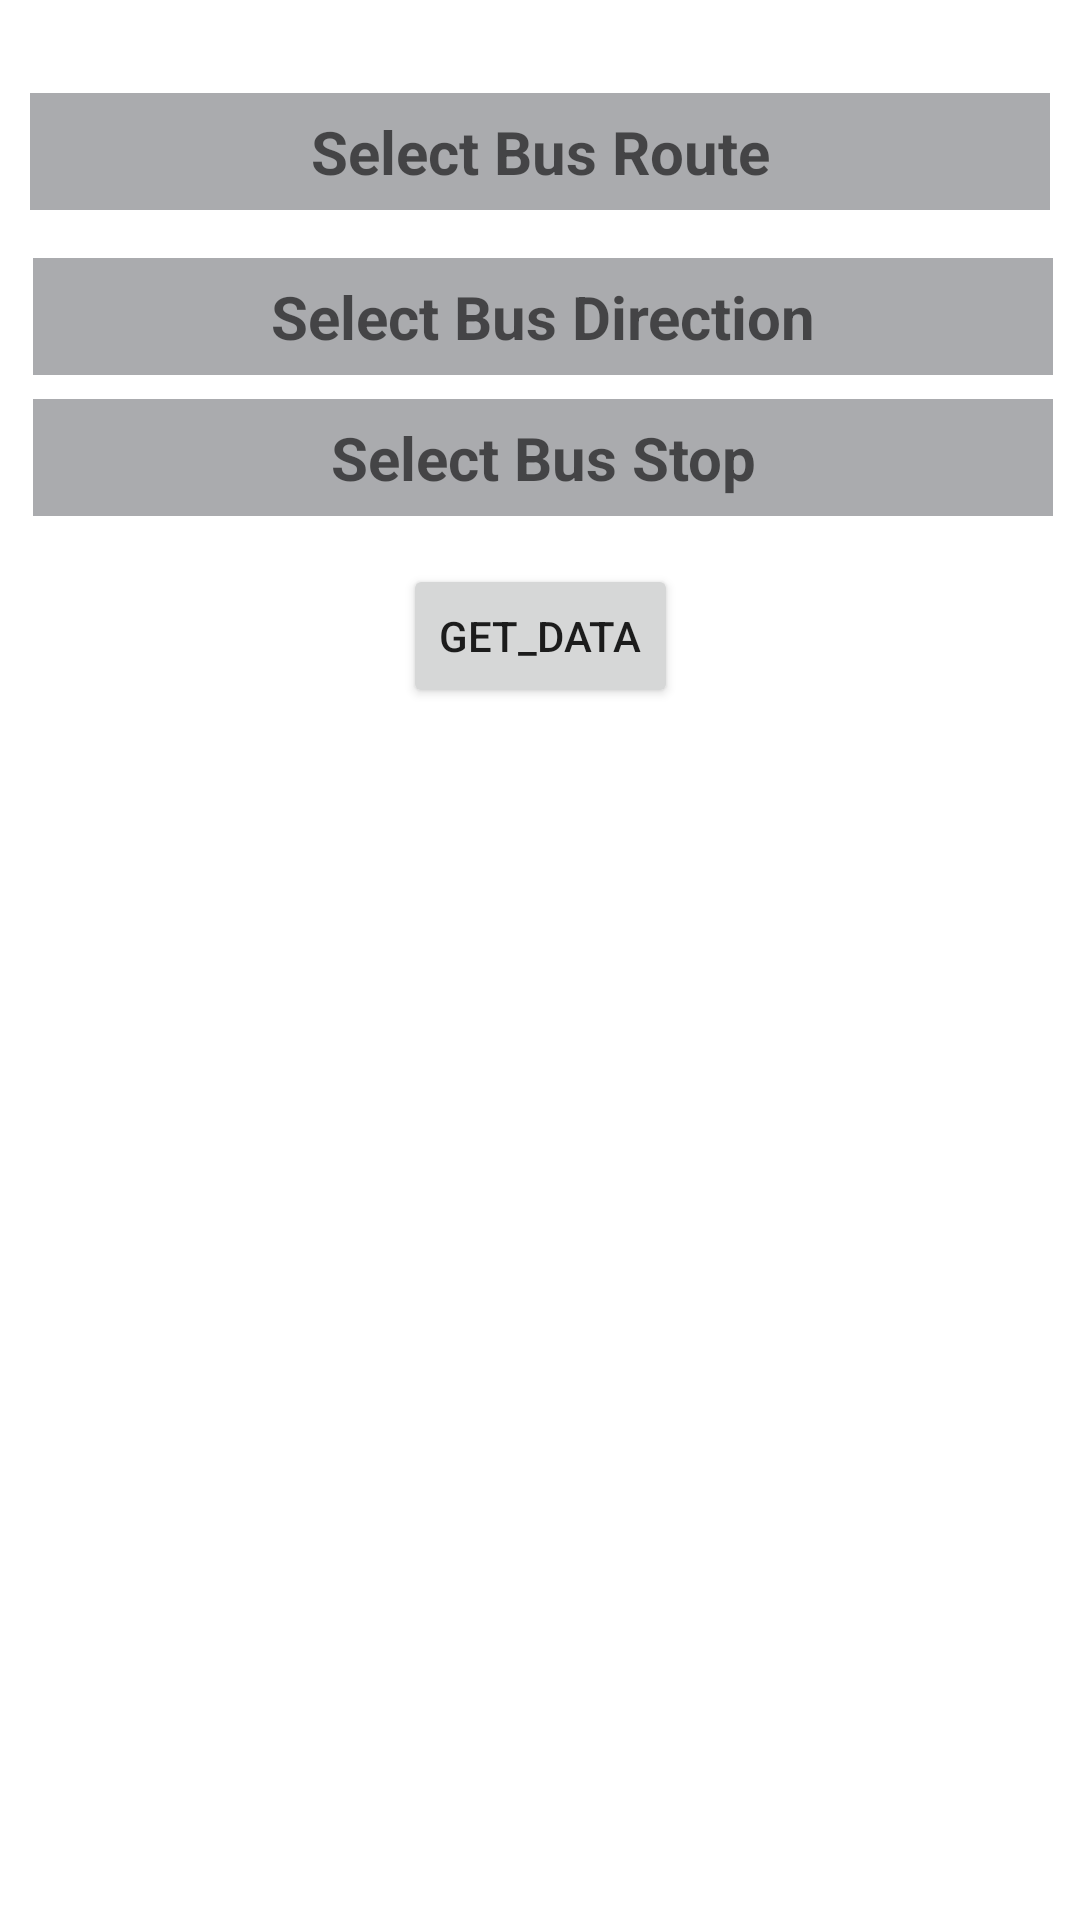

This screen was rendered from an Android layout file. Write that file and the resources it references.
<!-- AndroidManifest.xml: application theme Theme.ExpCTA -->
<!-- res/layout/activity_main.xml -->
<?xml version="1.0" encoding="utf-8"?>
<ScrollView xmlns:android="http://schemas.android.com/apk/res/android"
    xmlns:app="http://schemas.android.com/apk/res-auto"
    xmlns:tools="http://schemas.android.com/tools"
    android:layout_width="match_parent"
    android:layout_height="match_parent"
    android:fillViewport="true"
    tools:context=".MainActivity">

        <androidx.constraintlayout.widget.ConstraintLayout
            android:layout_width="match_parent"
            android:layout_height="wrap_content">

                <Button
                    android:id="@+id/button"
                    android:layout_width="wrap_content"
                    android:layout_height="wrap_content"
                    android:layout_marginTop="16dp"
                    android:onClick="getPredData"
                    android:text="@string/get_data"
                    app:layout_constraintEnd_toEndOf="parent"
                    app:layout_constraintStart_toStartOf="parent"
                    app:layout_constraintTop_toBottomOf="@+id/stopSelTV" />

                <TextView
                    android:id="@+id/routeSelTV"
                    android:layout_width="340dp"
                    android:layout_height="39dp"
                    android:layout_marginTop="31dp"
                    android:background="@color/material_dynamic_neutral70"
                    android:gravity="center"
                    android:hint="Select Bus Route"
                    android:onClick="onRouteSelClick"
                    android:textAlignment="center"
                    android:textSize="20sp"
                    android:textStyle="bold"
                    app:layout_constraintEnd_toEndOf="parent"
                    app:layout_constraintStart_toStartOf="parent"
                    app:layout_constraintTop_toTopOf="parent" />

                <TextView
                    android:id="@+id/directionSelTV"
                    android:layout_width="340dp"
                    android:layout_height="39dp"
                    android:layout_marginTop="16dp"
                    android:background="@color/material_dynamic_neutral70"
                    android:gravity="center"
                    android:hint="Select Bus Direction"
                    android:onClick="onDirectionSelClick"
                    android:textAlignment="center"
                    android:textSize="20sp"
                    android:textStyle="bold"
                    app:layout_constraintEnd_toEndOf="parent"
                    app:layout_constraintHorizontal_bias="0.549"
                    app:layout_constraintStart_toStartOf="parent"
                    app:layout_constraintTop_toBottomOf="@+id/routeSelTV" />

                <TextView
                    android:id="@+id/stopSelTV"
                    android:layout_width="340dp"
                    android:layout_height="39dp"
                    android:layout_marginTop="8dp"
                    android:background="@color/material_dynamic_neutral70"
                    android:gravity="center"
                    android:hint="Select Bus Stop"
                    android:onClick="onStopSelClick"
                    android:textAlignment="center"
                    android:textSize="20sp"
                    android:textStyle="bold"
                    app:layout_constraintEnd_toEndOf="parent"
                    app:layout_constraintHorizontal_bias="0.549"
                    app:layout_constraintStart_toStartOf="parent"
                    app:layout_constraintTop_toBottomOf="@+id/directionSelTV" />

                <androidx.recyclerview.widget.RecyclerView
                    android:id="@+id/myRV"
                    android:layout_width="0dp"
                    android:layout_height="0dp"
                    android:layout_marginTop="16dp"
                    app:layout_constraintBottom_toBottomOf="parent"
                    app:layout_constraintEnd_toEndOf="parent"
                    app:layout_constraintStart_toStartOf="parent"
                    app:layout_constraintTop_toBottomOf="@+id/button" />


        </androidx.constraintlayout.widget.ConstraintLayout>
</ScrollView>
<!-- resources referenced by this layout -->
<resources>
  <string name="get_data">get_data</string>
  <style name="Theme.ExpCTA" parent="Theme.MaterialComponents.DayNight.DarkActionBar">
          
          <item name="colorPrimary">@color/purple_500</item>
          <item name="colorPrimaryVariant">@color/purple_700</item>
          <item name="colorOnPrimary">@color/white</item>
          
          <item name="colorSecondary">@color/teal_200</item>
          <item name="colorSecondaryVariant">@color/teal_700</item>
          <item name="colorOnSecondary">@color/black</item>
          
          <item name="android:statusBarColor">?attr/colorPrimaryVariant</item>
          
      </style>
  <!-- not gathered from this repository: default colours our renderer supplied (Android Studio template values) -->
  <color name="purple_500">#FF6200EE</color>
  <color name="purple_700">#FF3700B3</color>
  <color name="teal_200">#FF03DAC5</color>
  <color name="teal_700">#FF018786</color>
  <color name="black">#FF000000</color>
  <color name="white">#FFFFFFFF</color>
</resources>
